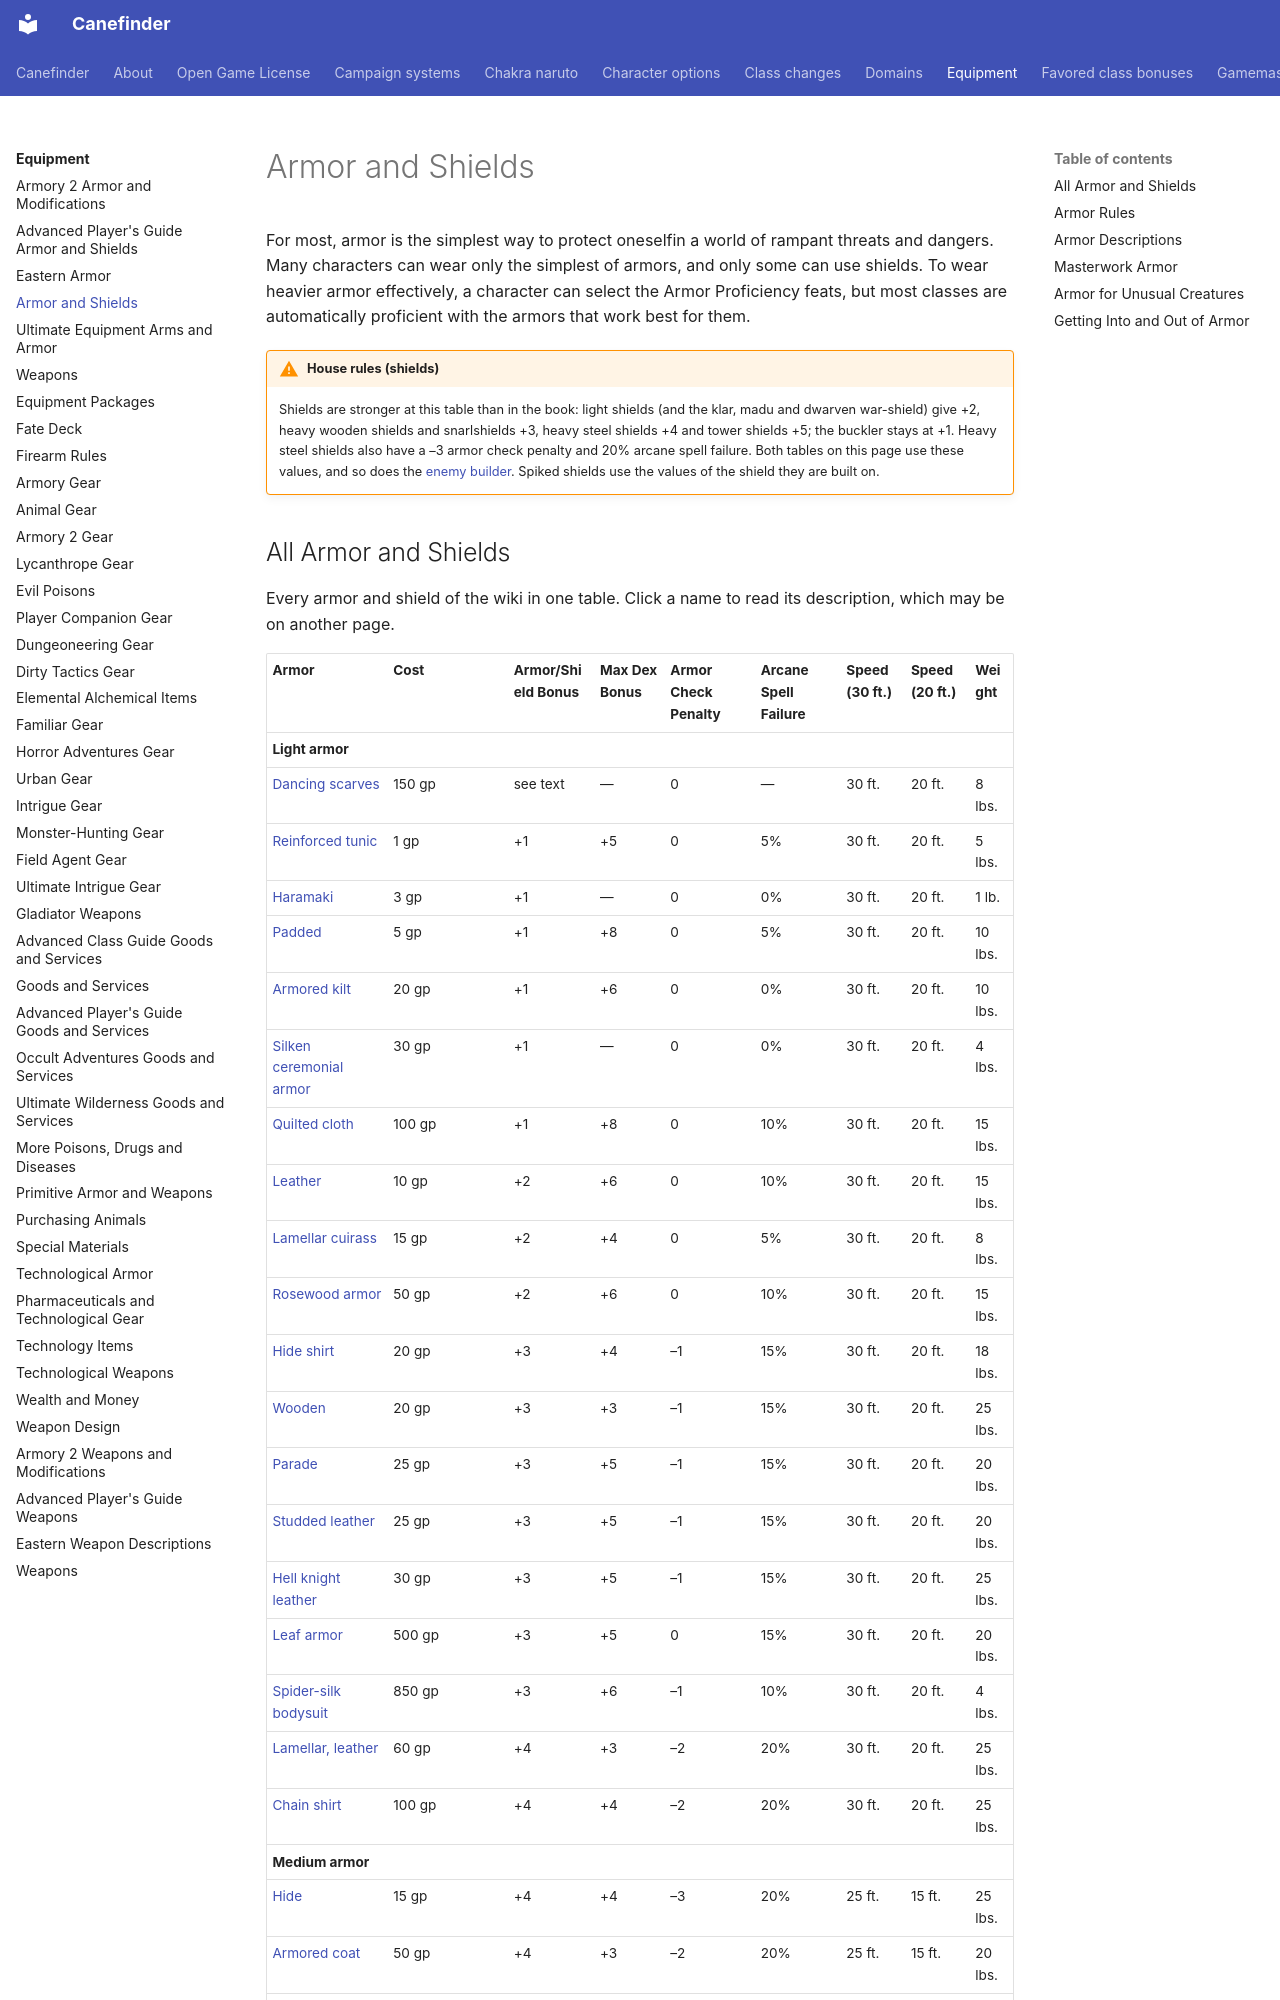

repository: canefinderhouserules/Canefinderhouserules · page: equipment/armor/index.html · generator: mkdocs

# Armor and Shields

For most, armor is the simplest way to protect oneselfin a world of rampant threats and dangers. Many characters can wear only the simplest of armors, and only some can use shields. To wear heavier armor effectively, a character can select the Armor Proficiency feats, but most classes are automatically proficient with the armors that work best for them.

!!! warning "House rules (shields)"
    Shields are stronger at this table than in the book: light shields (and the klar, madu and dwarven war-shield) give +2, heavy wooden shields and snarlshields +3, heavy steel shields +4 and tower shields +5; the buckler stays at +1. Heavy steel shields also have a –3 armor check penalty and 20% arcane spell failure. Both tables on this page use these values, and so does the [enemy builder](../tools/enemy-builder.md). Spiked shields use the values of the shield they are built on.
